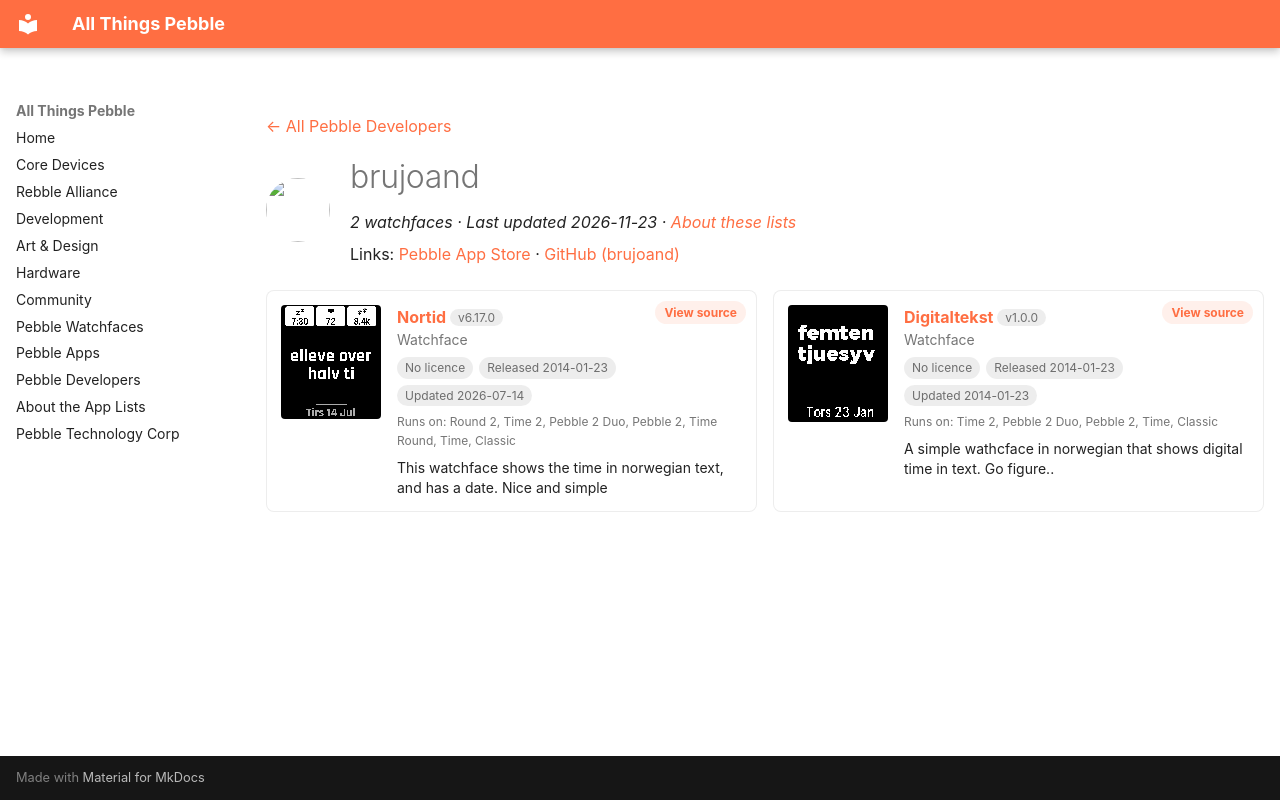

repository: saltedlolly/all-things-pebble · page: developers/brujoand.html · generator: mkdocs

---
title: "brujoand"
hide:
  - toc
---

<!-- Generated by scripts/update_app_directory.py: do not edit by hand -->
[← All Pebble Developers](../developers.md)

<div class="dev-header" markdown>
<img class="dev-avatar" src="https://github.com/brujoand.png?size=128" alt="" width="64" height="64" loading="lazy" onerror="this.remove()">
<div class="dev-intro" markdown>

# brujoand

*2 watchfaces · Last updated 2026-11-23 · [About these lists](../about-app-lists.md)*

Links: [Pebble App Store](https://apps.repebble.com/apps/dev/brujoand_52a93e9b79c18f9ede00001d) · [GitHub (brujoand)](https://github.com/brujoand)

</div>
</div>

<div class="dev-controls" data-search-exclude hidden>
<div class="dev-filter" role="group" aria-label="Show"><button type="button" data-filter="all" aria-pressed="true">All <span>2</span></button><button type="button" data-filter="watchface" aria-pressed="false">Watchfaces <span>2</span></button><button type="button" data-filter="watchapp" aria-pressed="false" disabled>Apps <span>0</span></button></div>
<label class="dev-sort">Sort by <select><option value="updated">Recently updated</option><option value="released">Newest release</option><option value="title">A–Z</option></select></label>
</div>

<div class="app-grid dev-apps" data-search-exclude>
<div class="app-card" data-type="watchface" data-title="nortid" data-released="2014-01-23" data-updated="2026-07-14">
<a class="app-shot" href="https://apps.repebble.com/52e11faafae0b7603000021c" data-search-exclude><img src="../images/apps/52e11faafae0b7603000021c.png" alt="Nortid" loading="lazy"></a>
<div class="app-info">
<h2 class="app-name" id="app-52e11faafae0b7603000021c"><a href="https://apps.repebble.com/52e11faafae0b7603000021c">Nortid</a> <span class="app-version" title="Latest version" data-search-exclude>v6.17.0</span></h2>
<a class="app-source" href="http://github.com/brujoand/nortid" title="Source code" data-search-exclude>View source</a>
<div class="app-dev">Watchface</div>
<div class="app-tags" data-search-exclude><span class="app-licence app-licence--none" title="Licence">No licence</span> <span title="First published in the app store">Released 2014-01-23</span> <span title="Latest release in the app store">Updated 2026-07-14</span></div>
<div class="app-watches" title="Supported watches" data-search-exclude>Runs on: Round 2, Time 2, Pebble 2 Duo, Pebble 2, Time Round, Time, Classic</div>
<p class="app-desc">This watchface shows the time in norwegian text, and has a date. Nice and simple</p>
</div>
</div>
<div class="app-card" data-type="watchface" data-title="digitaltekst" data-released="2014-01-23" data-updated="2014-01-23">
<a class="app-shot" href="https://apps.repebble.com/52e12757fae0b7603000023c" data-search-exclude><img src="../images/apps/52e12757fae0b7603000023c.png" alt="Digitaltekst" loading="lazy"></a>
<div class="app-info">
<h2 class="app-name" id="app-52e12757fae0b7603000023c"><a href="https://apps.repebble.com/52e12757fae0b7603000023c">Digitaltekst</a> <span class="app-version" title="Latest version" data-search-exclude>v1.0.0</span></h2>
<a class="app-source" href="http://github.com/brujoand/digitaltekst.git" title="Source code" data-search-exclude>View source</a>
<div class="app-dev">Watchface</div>
<div class="app-tags" data-search-exclude><span class="app-licence app-licence--none" title="Licence">No licence</span> <span title="First published in the app store">Released 2014-01-23</span> <span title="Latest release in the app store">Updated 2014-01-23</span></div>
<div class="app-watches" title="Supported watches" data-search-exclude>Runs on: Time 2, Pebble 2 Duo, Pebble 2, Time, Classic</div>
<p class="app-desc">A simple wathcface in norwegian that shows digital time in text. Go figure..</p>
</div>
</div>
</div>
